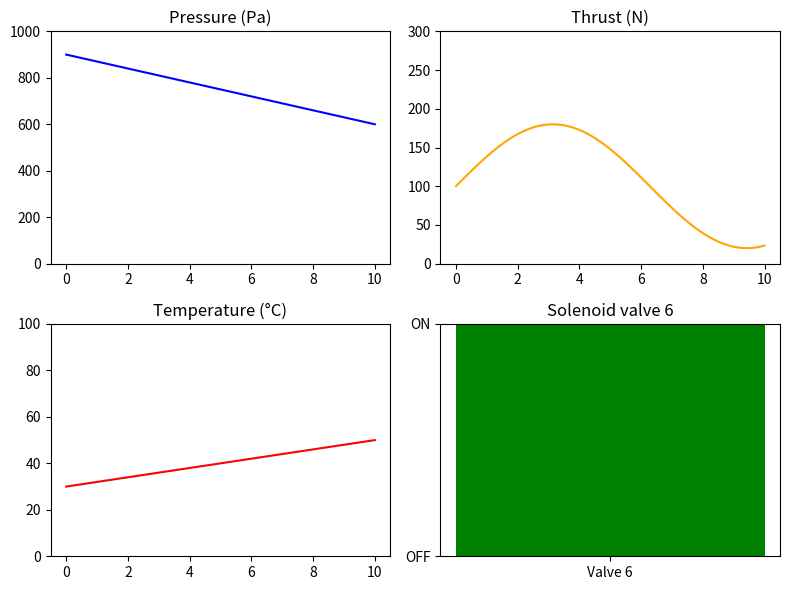

Reproduce this figure in Python.
"""
Minimal static snapshot: 2×2 plots (pressure, thrust, temp, valve 6).
One-shot plot; no animation. For live dashboard use gsc_dashboard.py; for animated demo use gscPlots.py.
"""
import matplotlib.pyplot as plt
import numpy as np

# Placeholder data (replace with CSV/serial for real use)
t = np.linspace(0, 10, 50)
pressure = 900 - t * 30
thrust = 100 + 80 * np.sin(t * 0.5)
temp = 30 + t * 2
valve6_on = 1  # 0 = OFF, 1 = ON

fig, ax = plt.subplots(2, 2, figsize=(8, 6))
ax[0, 0].plot(t, pressure, "b-")
ax[0, 0].set_title("Pressure (Pa)")
ax[0, 0].set_ylim(0, 1000)

ax[0, 1].plot(t, thrust, color=(1, 0.65, 0))
ax[0, 1].set_title("Thrust (N)")
ax[0, 1].set_ylim(0, 300)

ax[1, 0].plot(t, temp, "r-")
ax[1, 0].set_title("Temperature (°C)")
ax[1, 0].set_ylim(0, 100)

ax[1, 1].bar([1], [valve6_on], color="g" if valve6_on else "darkred", width=0.4)
ax[1, 1].set_title("Solenoid valve 6")
ax[1, 1].set_ylim(0, 1)
ax[1, 1].set_xticks([1])
ax[1, 1].set_xticklabels(["Valve 6"])
ax[1, 1].set_yticks([0, 1])
ax[1, 1].set_yticklabels(["OFF", "ON"])

plt.tight_layout()
plt.show()
